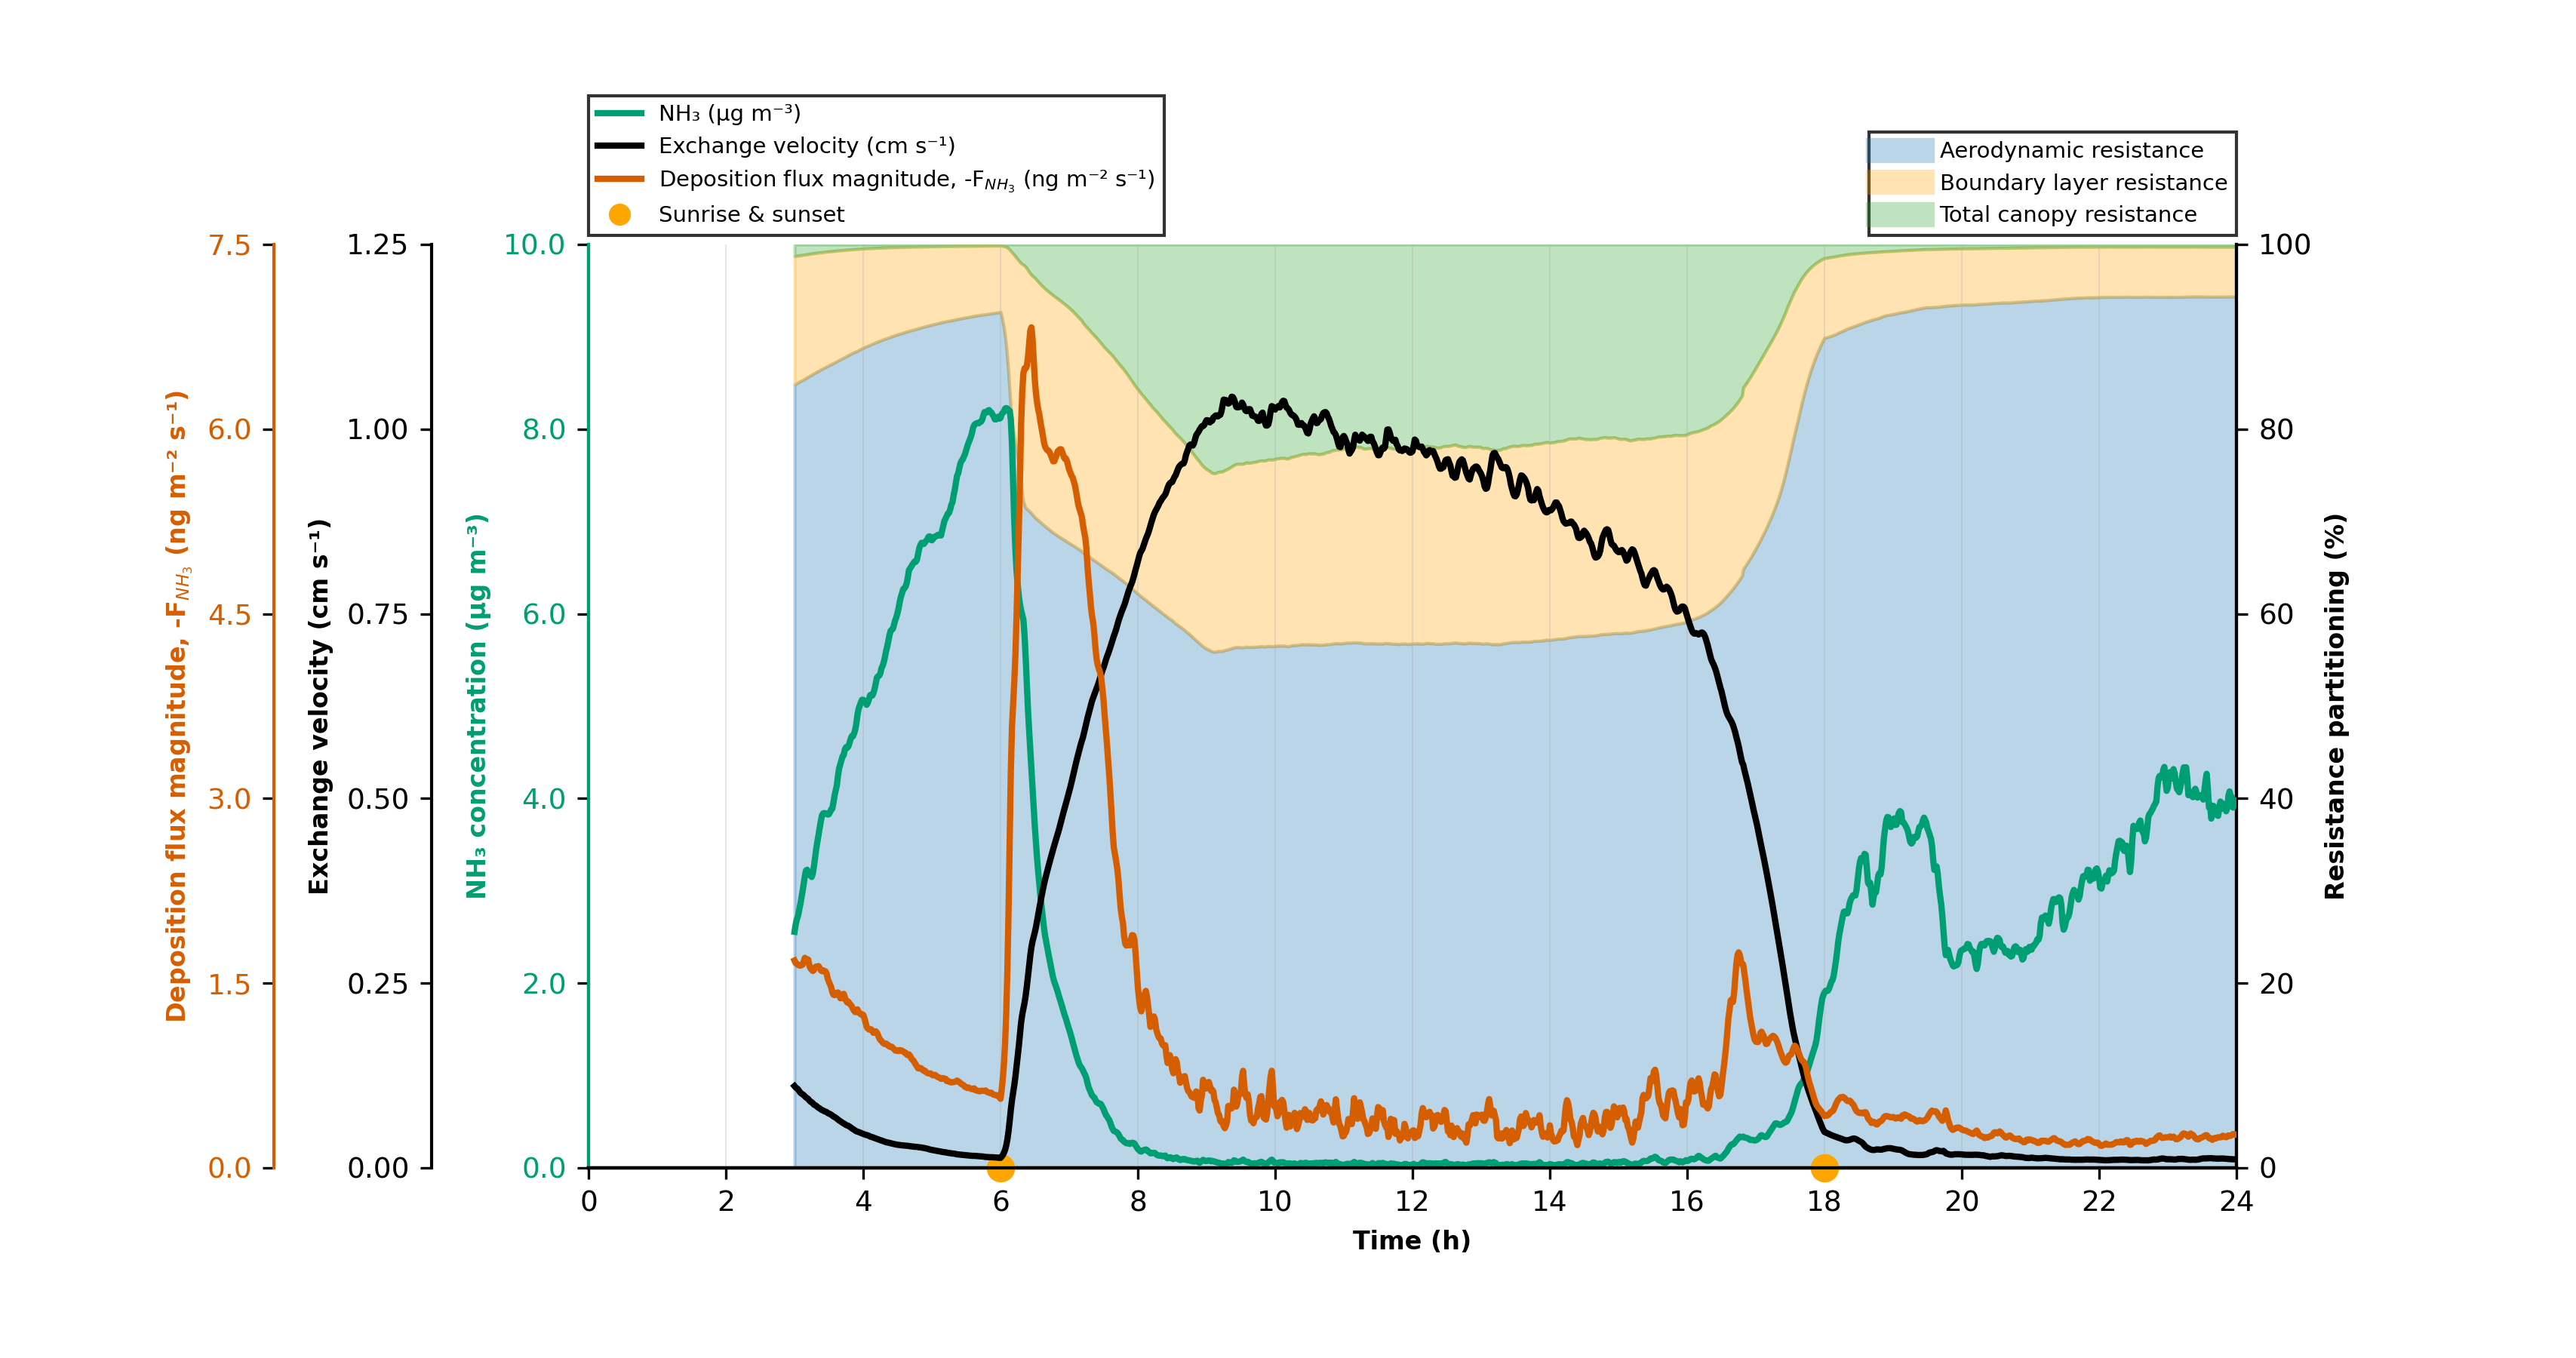

Reproduce this figure in Python.
import netCDF4 as nc
import matplotlib.pyplot as plt
import matplotlib.lines as mlines
import matplotlib.ticker
import numpy as np
import os
import sys

import matplotlib
matplotlib.use('Agg')

plt.rcParams.update({
    'font.family': 'sans-serif',
    'font.sans-serif': ['Arial', 'Helvetica', 'DejaVu Sans'],
    'font.size': 12,
    'axes.titlesize': 14,
    'axes.labelsize': 12,
    'xtick.labelsize': 10,
    'ytick.labelsize': 10,
    'legend.fontsize': 10,
    'figure.titlesize': 14,
    'figure.dpi': 300,
    'savefig.dpi': 300,
    'axes.linewidth': 1.0,
    'grid.linewidth': 0.5,
    'lines.linewidth': 2.0,
})

BASE = '../cases/grassland/ps_bidir_dz04'

nc_files = {
    'ra':       f'{BASE}/ra.xy.nc',
    'rb':       f'{BASE}/rb.xy.nc',
    'rc_tot':   f'{BASE}/rc_tot.xy.nc',
    'vdnh3':    f'{BASE}/vdnh3.xy.nc',
    'flux_inst':f'{BASE}/flux_inst.xy.nc',
    'nh3':      f'{BASE}/nh3_first_level_xy.nc',
    'temp':     f'{BASE}/T_surface.xy.nc',
}

missing_files = [f for f in nc_files.values() if not os.path.exists(f)]
if missing_files:
    print(f"Error: Files not found: {', '.join(missing_files)}")
    sys.exit(1)

FLUX_CONV = 1e12
NH3_THRESHOLD_UGM3 = 1e-5

R     = 8.314
M_NH3 = 17.031
P     = 101325

COLOR_NH3  = '#009E73'
COLOR_VD   = '#000000'
COLOR_FLUX = '#D55E00'


def convert_nh3_to_ugm3(nh3_molmol, temp_k):
    """Convert NH3 surface concentration from mol/mol to µg/m³ using ideal gas law."""
    return nh3_molmol * P * M_NH3 * 1e6 / (R * temp_k)


try:
    print("Opening NetCDF files...")
    data_resistance = {}
    nh3_raw = temp_3d = vd_3d = flux_3d = None
    time_hours = None

    for var, filename in nc_files.items():
        print(f"  Reading {filename}")
        ds = nc.Dataset(filename, 'r')

        if time_hours is None:
            time_hours = ds.variables['time'][:] / 3600.0

        if var == 'vdnh3':
            vd_3d = np.array(ds.variables[var][:]) * 100.0
        elif var == 'flux_inst':
            flux_3d = np.array(ds.variables[var][:]) * FLUX_CONV * -1
        elif var == 'nh3':
            nh3_raw = np.array(ds.variables['nh3'][:, 0, :, :])  # surface level
        elif var == 'temp':
            temp_3d = np.array(ds.variables['T_surface'][:])
        else:
            data_resistance[var] = np.mean(ds.variables[var][:], axis=(1, 2))

        ds.close()

    nh3_3d = convert_nh3_to_ugm3(nh3_raw, temp_3d)

    # Per-timestep plume mask
    plume_mask     = nh3_3d > NH3_THRESHOLD_UGM3
    n_plume_cells  = plume_mask.sum(axis=(1, 2))
    print(f"\n  Plume cells — min: {n_plume_cells.min()},  "
          f"max: {n_plume_cells.max()},  "
          f"mean: {n_plume_cells.mean():.1f}")

    def masked_spatial_mean(data_3d, mask_3d):
        masked = np.where(mask_3d, data_3d, np.nan)
        with np.errstate(all='ignore'):
            return np.nanmean(masked, axis=(1, 2))

    data_nh3  = masked_spatial_mean(nh3_3d,  plume_mask)
    data_vd   = masked_spatial_mean(vd_3d,   plume_mask)
    data_flux = masked_spatial_mean(flux_3d, plume_mask)

    # Resistance partitioning
    total_r = data_resistance['ra'] + data_resistance['rb'] + data_resistance['rc_tot']
    total_r = np.where(total_r == 0, 1e-10, total_r)
    ra_pct  = data_resistance['ra']     / total_r * 100
    rb_pct  = data_resistance['rb']     / total_r * 100
    rc_pct  = data_resistance['rc_tot'] / total_r * 100

    N_TICKS    = 6
    N_TICKS_VD = 6

    vmax_nh3          = 1.05 * np.nanmax(data_nh3)
    step_nh3          = np.ceil((vmax_nh3 / (N_TICKS - 1)) / 0.5) * 0.5
    vmax_nh3_rounded  = step_nh3 * (N_TICKS - 1)

    vmax_vd           = np.nanmax(data_vd)
    step_vd           = np.ceil((vmax_vd / (N_TICKS_VD - 1)) / 0.05) * 0.05
    vmax_vd_rounded   = step_vd * (N_TICKS_VD - 1)

    vmax_flux         = 1.05 * np.nanmax(data_flux)
    step_flux         = np.ceil((vmax_flux / (N_TICKS - 1)) / 0.5) * 0.5
    vmax_flux_rounded = step_flux * (N_TICKS - 1)

    FIG_H = 6
    FIG_W = 13

    ax_left_in   = 0.20 * FIG_W
    ax_bottom_in = 0.14 * FIG_H
    ax_w_in      = 0.56 * FIG_W
    ax_h_in      = 0.68 * FIG_H

    FIG_W_FINAL = ax_left_in + ax_w_in + 1.5
    FIG_SIZE    = (FIG_W_FINAL, FIG_H)
    AX_RECT     = [ax_left_in   / FIG_W_FINAL,
                   ax_bottom_in / FIG_H,
                   ax_w_in      / FIG_W_FINAL,
                   ax_h_in      / FIG_H]

    fig    = plt.figure(figsize=FIG_SIZE)
    ax_nh3 = fig.add_axes(AX_RECT)

    ax_res = ax_nh3.twinx()
    ax_res.set_zorder(ax_nh3.get_zorder() - 1)
    ax_nh3.patch.set_visible(False)

    ax_res.fill_between(time_hours, 0, ra_pct,
                        color='#1f77b4', alpha=0.3, label='Aerodynamic resistance',    zorder=1)
    ax_res.fill_between(time_hours, ra_pct, ra_pct + rb_pct,
                        color='orange',  alpha=0.3, label='Boundary layer resistance', zorder=1)
    ax_res.fill_between(time_hours, ra_pct + rb_pct, 100,
                        color='#2ca02c', alpha=0.3, label='Total canopy resistance',   zorder=1)
    ax_res.set_ylabel('Resistance partitioning (%)', fontsize=8, fontweight='bold')
    ax_res.tick_params(axis='y', labelsize=9)
    for spine in ax_res.spines.values():
        spine.set_edgecolor('black')
    ax_res.set_ylim(0, 100)
    ax_res.set_yticks(range(0, 101, 20))

    ax_nh3.plot(time_hours, data_nh3, '-', color=COLOR_NH3, linewidth=2.0, zorder=10)
    ax_nh3.set_ylabel('NH₃ concentration (µg m⁻³)', fontsize=8, fontweight='bold', color=COLOR_NH3)
    ax_nh3.tick_params(axis='y', labelcolor=COLOR_NH3, labelsize=9)
    ax_nh3.tick_params(axis='x', labelcolor='black',   labelsize=9)
    ax_nh3.spines['left'].set_edgecolor(COLOR_NH3)
    ax_nh3.spines['right'].set_edgecolor('black')
    ax_nh3.spines['bottom'].set_edgecolor('black')
    ax_nh3.spines['left'].set_position(('outward', 0))
    ax_nh3.set_ylim(0, vmax_nh3_rounded)
    ax_nh3.set_yticks(np.arange(0, vmax_nh3_rounded + step_nh3 * 0.5, step_nh3))
    ax_nh3.yaxis.set_major_formatter(matplotlib.ticker.FormatStrFormatter('%.1f'))

    ax_vd = ax_nh3.twinx()
    ax_vd.spines['left'].set_position(('outward', 50))
    ax_vd.spines['left'].set_edgecolor(COLOR_VD)
    ax_vd.spines['left'].set_visible(True)
    ax_vd.spines['right'].set_visible(False)
    ax_vd.yaxis.set_label_position('left')
    ax_vd.yaxis.set_ticks_position('left')
    ax_vd.patch.set_visible(False)
    ax_vd.plot(time_hours, data_vd, '-', color=COLOR_VD, linewidth=2.0, zorder=10)
    ax_vd.set_ylabel('Exchange velocity (cm s⁻¹)', fontsize=8, fontweight='bold', color=COLOR_VD)
    ax_vd.tick_params(axis='y', labelcolor=COLOR_VD, labelsize=9)
    ax_vd.set_ylim(0, vmax_vd_rounded)
    ax_vd.set_yticks(np.arange(0, vmax_vd_rounded + step_vd * 0.5, step_vd))
    ax_vd.yaxis.set_major_formatter(matplotlib.ticker.FormatStrFormatter('%.2f'))

    ax_flux = ax_nh3.twinx()
    ax_flux.spines['left'].set_position(('outward', 100))
    ax_flux.spines['left'].set_edgecolor(COLOR_FLUX)
    ax_flux.spines['left'].set_visible(True)
    ax_flux.spines['right'].set_visible(False)
    ax_flux.yaxis.set_label_position('left')
    ax_flux.yaxis.set_ticks_position('left')
    ax_flux.patch.set_visible(False)
    ax_flux.plot(time_hours, data_flux, '-', color=COLOR_FLUX, linewidth=2.0, zorder=10)
    ax_flux.set_ylabel('Deposition flux magnitude, -F$_{NH_3}$ (ng m⁻² s⁻¹)',
                       fontsize=8, fontweight='bold', color=COLOR_FLUX)
    ax_flux.tick_params(axis='y', labelcolor=COLOR_FLUX, labelsize=9)
    ax_flux.set_ylim(0, vmax_flux_rounded)
    ax_flux.set_yticks(np.arange(0, vmax_flux_rounded + step_flux * 0.5, step_flux))
    ax_flux.yaxis.set_major_formatter(matplotlib.ticker.FormatStrFormatter('%.1f'))

    ax_nh3.set_xlabel('Time (h)', fontsize=8, fontweight='bold')
    ax_nh3.set_xlim(0, 24)
    ax_nh3.set_xticks(range(0, 25, 2))
    ax_nh3.grid(True, alpha=0.3)
    ax_nh3.yaxis.grid(False)

    ax_nh3.plot(6,  0, 'o', color='orange', markersize=8, zorder=11, clip_on=False)
    ax_nh3.plot(18, 0, 'o', color='orange', markersize=8, zorder=11, clip_on=False)

    for ax in [ax_nh3, ax_vd, ax_flux, ax_res]:
        ax.spines['top'].set_visible(False)

    left_handles = [
        mlines.Line2D([], [], color=COLOR_NH3,  linewidth=2.0, label='NH₃ (µg m⁻³)'),
        mlines.Line2D([], [], color=COLOR_VD,   linewidth=2.0, label='Exchange velocity (cm s⁻¹)'),
        mlines.Line2D([], [], color=COLOR_FLUX, linewidth=2.0,
                      label='Deposition flux magnitude, -F$_{NH_3}$ (ng m⁻² s⁻¹)'),
        mlines.Line2D([], [], color='orange', marker='o', linestyle='None',
                      markersize=6, label='Sunrise & sunset'),
    ]
    leg_left = ax_nh3.legend(left_handles, [h.get_label() for h in left_handles],
                             loc='lower left', bbox_to_anchor=(0.0, 1.01),
                             borderaxespad=0, fontsize=7, frameon=True,
                             fancybox=False, shadow=False, ncol=1)
    leg_left.get_frame().set_edgecolor('black')

    res_handles = [
        mlines.Line2D([], [], color='#1f77b4', linewidth=8, alpha=0.3,
                      label='Aerodynamic resistance'),
        mlines.Line2D([], [], color='orange',  linewidth=8, alpha=0.3,
                      label='Boundary layer resistance'),
        mlines.Line2D([], [], color='#2ca02c', linewidth=8, alpha=0.3,
                      label='Total canopy resistance'),
    ]
    leg_right = ax_res.legend(handles=res_handles,
                              labels=[h.get_label() for h in res_handles],
                              loc='lower right', bbox_to_anchor=(1.0, 1.01),
                              borderaxespad=0, fontsize=7, frameon=True,
                              fancybox=False, shadow=False, ncol=1)
    leg_right.get_frame().set_edgecolor('black')

    output_name = 'f06'
    fname_png = f'{output_name}.png'
    fname_pdf = f'{output_name}.pdf'
    fig.savefig(fname_png, dpi=300, facecolor='white', edgecolor='none', format='png')
    fig.savefig(fname_pdf, facecolor='white', edgecolor='none', format='pdf')
    size_mb = os.path.getsize(fname_png) / (1024 * 1024)
    print(f"Saved: {fname_png} ({size_mb:.2f} MB), {fname_pdf}")
    plt.close(fig)

    i_max_flux = np.nanargmax(data_flux)
    print(f"\nVARIABLE RANGES (plume-masked):")
    print(f"  Exchange velocity (cm/s): min={np.nanmin(data_vd):.4f}, max={np.nanmax(data_vd):.4f}")
    print(f"  Flux (ng/m²/s):           min={np.nanmin(data_flux):.4f}, max={np.nanmax(data_flux):.4f}")
    print(f"  NH3 (µg/m³):              min={np.nanmin(data_nh3):.4f}, max={np.nanmax(data_nh3):.4f}")
    print(f"  Ra/Rb/Rc (%): "
          f"{np.nanmin(ra_pct):.1f}–{np.nanmax(ra_pct):.1f} / "
          f"{np.nanmin(rb_pct):.1f}–{np.nanmax(rb_pct):.1f} / "
          f"{np.nanmin(rc_pct):.1f}–{np.nanmax(rc_pct):.1f}")
    print(f"\nAt peak flux (t = {time_hours[i_max_flux]:.2f} h):")
    print(f"  Flux={data_flux[i_max_flux]:.4f} ng/m²/s, "
          f"Vd={data_vd[i_max_flux]:.4f} cm/s, "
          f"NH3={data_nh3[i_max_flux]:.4f} µg/m³")

except Exception as e:
    print(f"Error: {e}")
    raise
